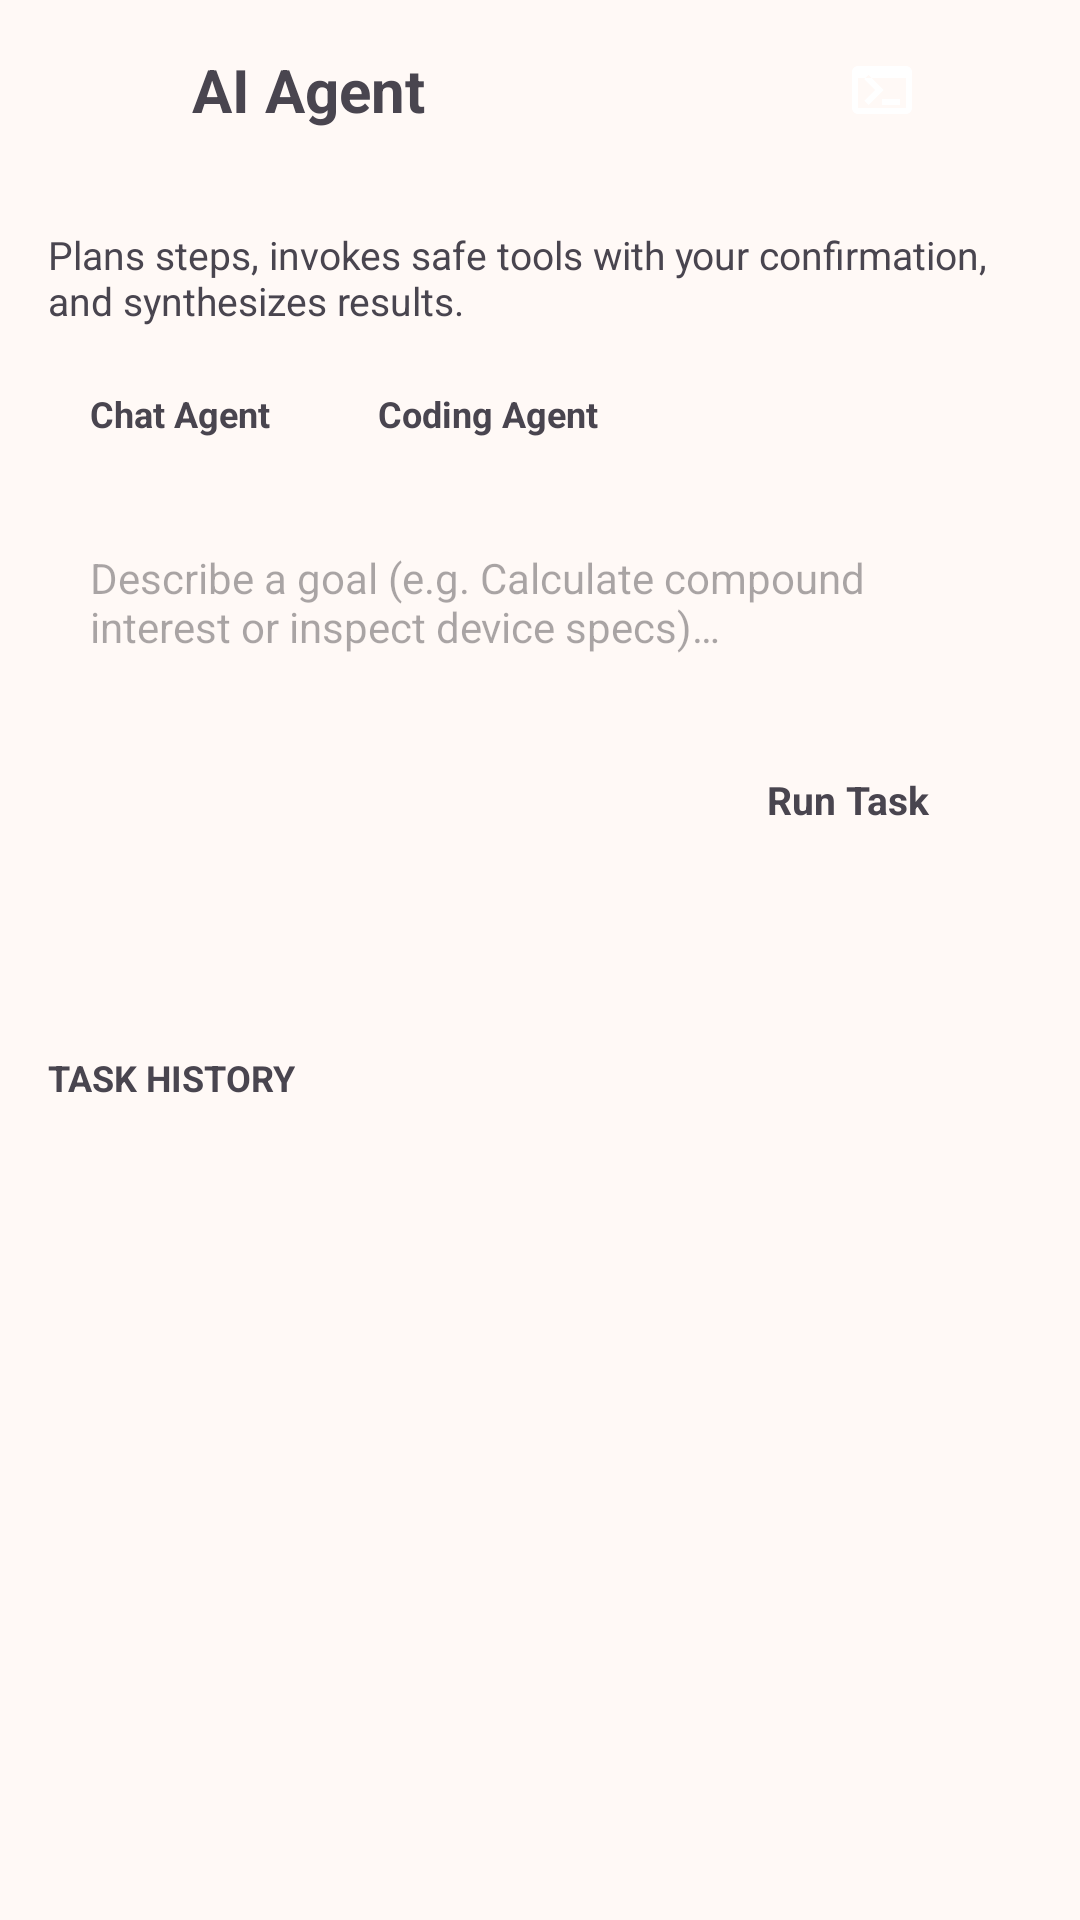

Layout XML and referenced resources for this Android screen:
<!-- AndroidManifest.xml: application theme Theme.ChatAI -->
<!-- res/layout/activity_agent.xml -->
<?xml version="1.0" encoding="utf-8"?>
<LinearLayout xmlns:android="http://schemas.android.com/apk/res/android"
    xmlns:tools="http://schemas.android.com/tools"
    android:id="@+id/agent_root"
    android:layout_width="match_parent"
    android:layout_height="match_parent"
    android:orientation="vertical">

    
    <LinearLayout
        android:id="@+id/agent_top_bar"
        android:layout_width="match_parent"
        android:layout_height="wrap_content"
        android:gravity="center_vertical"
        android:minHeight="56dp"
        android:orientation="horizontal"
        android:paddingHorizontal="8dp"
        android:paddingVertical="6dp">

        <ImageButton
            android:id="@+id/btn_agent_back"
            android:layout_width="48dp"
            android:layout_height="48dp"
            android:background="?attr/selectableItemBackgroundBorderless"
            android:contentDescription="@string/cd_back"
            android:padding="12dp"
            android:src="@drawable/ic_back" />

        <TextView
            android:id="@+id/tv_agent_title"
            android:layout_width="0dp"
            android:layout_height="wrap_content"
            android:layout_marginStart="8dp"
            android:layout_weight="1"
            android:text="@string/agent_title"
            android:textSize="20sp"
            android:textStyle="bold" />

        <ImageButton
            android:id="@+id/btn_agent_terminal"
            android:layout_width="48dp"
            android:layout_height="48dp"
            android:background="?attr/selectableItemBackgroundBorderless"
            android:contentDescription="@string/sidebar_terminal"
            android:padding="12dp"
            android:src="@drawable/ic_terminal" />

        <TextView
            android:id="@+id/btn_agent_model"
            android:layout_width="wrap_content"
            android:layout_height="36dp"
            android:layout_marginEnd="10dp"
            android:clickable="true"
            android:ellipsize="end"
            android:focusable="true"
            android:gravity="center"
            android:maxLines="1"
            android:maxWidth="170dp"
            android:paddingHorizontal="12dp"
            android:textSize="12sp"
            android:textStyle="bold"
            tools:text="GPT-4o Mini" />
    </LinearLayout>

    <ScrollView
        android:layout_width="match_parent"
        android:layout_height="0dp"
        android:layout_weight="1">

        <LinearLayout
            android:layout_width="match_parent"
            android:layout_height="wrap_content"
            android:orientation="vertical"
            android:padding="16dp">

            <TextView
                android:id="@+id/tv_agent_subtitle"
                android:layout_width="match_parent"
                android:layout_height="wrap_content"
                android:layout_marginBottom="10dp"
                android:text="@string/agent_subtitle"
                android:textSize="13sp" />

            
            <LinearLayout
                android:layout_width="match_parent"
                android:layout_height="wrap_content"
                android:layout_marginBottom="12dp"
                android:gravity="center_vertical"
                android:orientation="horizontal">

                <TextView
                    android:id="@+id/btn_mode_chat"
                    android:layout_width="wrap_content"
                    android:layout_height="38dp"
                    android:layout_marginEnd="8dp"
                    android:clickable="true"
                    android:focusable="true"
                    android:gravity="center"
                    android:minHeight="48dp"
                    android:paddingHorizontal="14dp"
                    android:text="@string/mode_chat_short"
                    android:textSize="12sp"
                    android:textStyle="bold" />

                <TextView
                    android:id="@+id/btn_mode_coding"
                    android:layout_width="wrap_content"
                    android:layout_height="38dp"
                    android:layout_marginEnd="8dp"
                    android:clickable="true"
                    android:focusable="true"
                    android:gravity="center"
                    android:minHeight="48dp"
                    android:paddingHorizontal="14dp"
                    android:text="@string/mode_coding_short"
                    android:textSize="12sp"
                    android:textStyle="bold" />

                <TextView
                    android:id="@+id/btn_agent_workspace"
                    android:layout_width="0dp"
                    android:layout_height="38dp"
                    android:layout_weight="1"
                    android:clickable="true"
                    android:ellipsize="middle"
                    android:focusable="true"
                    android:gravity="center_vertical|start"
                    android:maxLines="1"
                    android:minHeight="48dp"
                    android:paddingHorizontal="12dp"
                    android:singleLine="true"
                    android:textSize="11sp"
                    android:textStyle="bold"
                    tools:text="Workspace: /default" />
            </LinearLayout>

            
            <LinearLayout
                android:id="@+id/card_agent_input"
                android:layout_width="match_parent"
                android:layout_height="wrap_content"
                android:orientation="vertical"
                android:padding="14dp">

                <EditText
                    android:id="@+id/et_agent_goal"
                    android:layout_width="match_parent"
                    android:layout_height="wrap_content"
                    android:background="@null"
                    android:gravity="top|start"
                    android:hint="@string/agent_goal_hint"
                    android:importantForAutofill="no"
                    android:inputType="textMultiLine|textCapSentences"
                    android:minLines="3"
                    android:textSize="14sp" />

                <LinearLayout
                    android:layout_width="match_parent"
                    android:layout_height="wrap_content"
                    android:layout_marginTop="10dp"
                    android:gravity="end"
                    android:orientation="horizontal">

                    <TextView
                        android:id="@+id/btn_agent_stop"
                        android:layout_width="wrap_content"
                        android:layout_height="44dp"
                        android:layout_marginEnd="8dp"
                        android:clickable="true"
                        android:focusable="true"
                        android:gravity="center"
                        android:paddingHorizontal="18dp"
                        android:text="@string/agent_stop"
                        android:textSize="13sp"
                        android:textStyle="bold"
                        android:visibility="gone" />

                    <TextView
                        android:id="@+id/btn_agent_run"
                        android:layout_width="wrap_content"
                        android:layout_height="44dp"
                        android:clickable="true"
                        android:focusable="true"
                        android:gravity="center"
                        android:paddingHorizontal="20dp"
                        android:text="@string/agent_run"
                        android:textSize="13sp"
                        android:textStyle="bold" />
                </LinearLayout>
            </LinearLayout>

            
            <TextView
                android:id="@+id/tv_agent_tools_summary"
                android:layout_width="match_parent"
                android:layout_height="wrap_content"
                android:layout_marginTop="12dp"
                android:lineSpacingExtra="2dp"
                android:textSize="12sp" />

            
            <LinearLayout
                android:id="@+id/card_active_task"
                android:layout_width="match_parent"
                android:layout_height="wrap_content"
                android:layout_marginTop="16dp"
                android:orientation="vertical"
                android:padding="16dp"
                android:visibility="gone">

                <TextView
                    android:id="@+id/tv_active_task_status"
                    android:layout_width="wrap_content"
                    android:layout_height="wrap_content"
                    android:textSize="13sp"
                    android:textStyle="bold"
                    tools:text="PLANNING" />

                <TextView
                    android:id="@+id/tv_agent_live_tool"
                    android:layout_width="match_parent"
                    android:layout_height="wrap_content"
                    android:layout_marginTop="6dp"
                    android:paddingHorizontal="10dp"
                    android:paddingVertical="6dp"
                    android:textSize="11sp"
                    android:textStyle="bold"
                    android:visibility="gone"
                    tools:text="Running: fs_list_dir • RUNNING" />

                <LinearLayout
                    android:id="@+id/container_active_steps"
                    android:layout_width="match_parent"
                    android:layout_height="wrap_content"
                    android:layout_marginTop="10dp"
                    android:orientation="vertical" />

                <TextView
                    android:id="@+id/tv_active_task_result"
                    android:layout_width="match_parent"
                    android:layout_height="wrap_content"
                    android:layout_marginTop="10dp"
                    android:lineSpacingExtra="3dp"
                    android:textIsSelectable="true"
                    android:textSize="14sp"
                    android:visibility="gone" />
            </LinearLayout>

            
            <TextView
                android:id="@+id/tv_agent_history_header"
                android:layout_width="wrap_content"
                android:layout_height="wrap_content"
                android:layout_marginTop="20dp"
                android:layout_marginBottom="8dp"
                android:text="Task History"
                android:textAllCaps="true"
                android:textSize="12sp"
                android:textStyle="bold" />

            <LinearLayout
                android:id="@+id/container_task_history"
                android:layout_width="match_parent"
                android:layout_height="wrap_content"
                android:orientation="vertical" />
        </LinearLayout>
    </ScrollView>
</LinearLayout>
<!-- resources referenced by this layout -->
<resources>
  <!-- drawable ic_terminal (drawable) -->
  <vector xmlns:android="http://schemas.android.com/apk/res/android"
      android:width="24dp"
      android:height="24dp"
      android:viewportWidth="24"
      android:viewportHeight="24">
      <path
          android:fillColor="#FFFFFFFF"
          android:pathData="M20,4H4C2.89,4 2,4.9 2,6v12c0,1.1 0.89,2 2,2h16c1.1,0 2,-0.9 2,-2V6C22,4.9 21.11,4 20,4zM20,18H4V8h16V18zM7.5,17l-1.41,-1.41L9.67,12L6.09,8.41L7.5,7l5,5L7.5,17zM18,17h-6v-2h6V17z" />
  </vector>
  <string name="agent_goal_hint">Describe a goal (e.g. Calculate compound interest or inspect device specs)…</string>
  <string name="agent_run">Run Task</string>
  <string name="agent_stop">Stop</string>
  <string name="agent_subtitle">Plans steps, invokes safe tools with your confirmation, and synthesizes results.</string>
  <string name="agent_title">AI Agent</string>
  <string name="cd_back">Back</string>
  <string name="mode_chat_short">Chat Agent</string>
  <string name="mode_coding_short">Coding Agent</string>
  <string name="sidebar_terminal">Terminal</string>
  <style name="Theme.ChatAI" parent="Theme.Material3.DayNight.NoActionBar">
          <item name="colorPrimary">@color/sunset_primary</item>
          <item name="colorSecondary">@color/sunset_secondary</item>
          <item name="android:windowBackground">@color/sunset_bg_light</item>
          <item name="android:statusBarColor">@android:color/transparent</item>
          <item name="android:navigationBarColor">@android:color/transparent</item>
      </style>
  <color name="sunset_primary">#FF5F2B</color>
  <color name="sunset_secondary">#FF3E7F</color>
  <color name="sunset_bg_light">#FFF9F6</color>
</resources>
